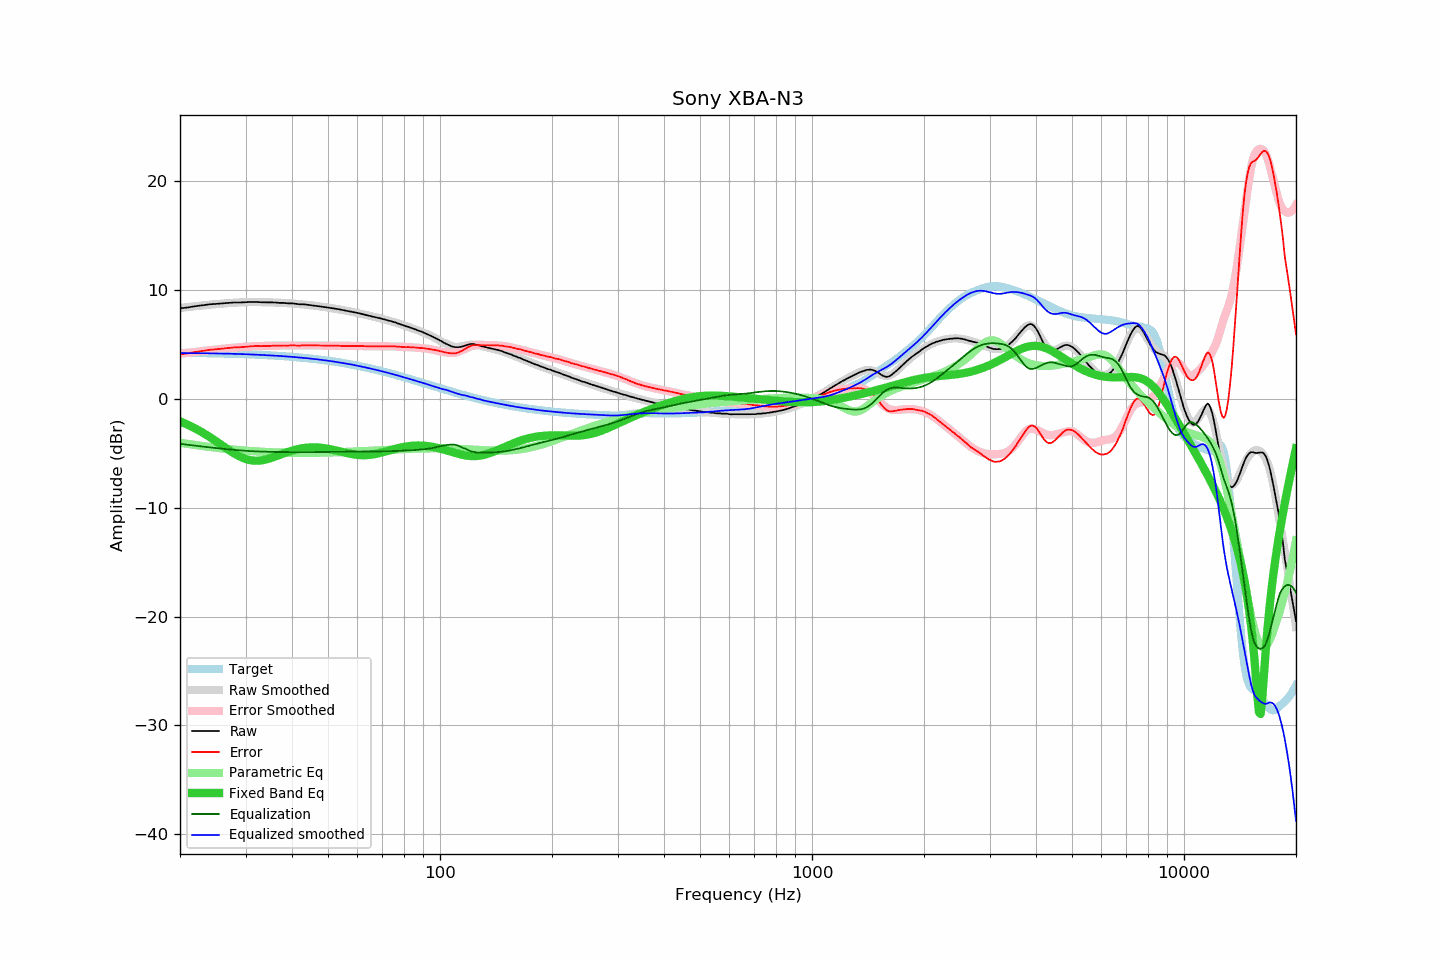

Values plotted in this chart, from the file beside it:
frequency, raw, error, smoothed, error_smoothed, equalization, parametric_eq, equalized_raw, equalized_smoothed, target
20, 8.31, 4.08, 8.34, 4.14, -4.14, -2.08, 4.17, 4.20, 4.22
21, 8.39, 4.17, 8.43, 4.23, -4.23, -2.39, 4.16, 4.20, 4.21
22, 8.51, 4.30, 8.50, 4.31, -4.31, -2.73, 4.20, 4.19, 4.21
23, 8.59, 4.39, 8.57, 4.39, -4.39, -3.10, 4.20, 4.19, 4.19
24, 8.68, 4.49, 8.64, 4.46, -4.46, -3.49, 4.22, 4.18, 4.18
25, 8.72, 4.55, 8.69, 4.53, -4.53, -3.90, 4.19, 4.17, 4.17
26, 8.77, 4.61, 8.74, 4.59, -4.59, -4.30, 4.18, 4.15, 4.16
27, 8.81, 4.66, 8.79, 4.65, -4.65, -4.69, 4.16, 4.14, 4.14
28, 8.85, 4.72, 8.82, 4.70, -4.70, -5.03, 4.15, 4.13, 4.13
29, 8.85, 4.74, 8.85, 4.74, -4.74, -5.32, 4.11, 4.11, 4.11
30, 8.87, 4.77, 8.87, 4.78, -4.78, -5.53, 4.09, 4.09, 4.09
31, 8.90, 4.82, 8.88, 4.81, -4.81, -5.65, 4.09, 4.08, 4.08
32, 8.90, 4.84, 8.88, 4.83, -4.83, -5.69, 4.07, 4.05, 4.06
33, 8.87, 4.83, 8.88, 4.85, -4.85, -5.66, 4.02, 4.03, 4.03
34, 8.86, 4.85, 8.87, 4.86, -4.86, -5.58, 4.00, 4.01, 4.01
35, 8.85, 4.86, 8.86, 4.87, -4.87, -5.46, 3.97, 3.99, 3.99
36, 8.85, 4.88, 8.84, 4.88, -4.88, -5.31, 3.97, 3.96, 3.96
37, 8.81, 4.87, 8.82, 4.89, -4.89, -5.16, 3.92, 3.94, 3.94
38, 8.81, 4.90, 8.80, 4.89, -4.89, -5.02, 3.91, 3.91, 3.91
39, 8.77, 4.88, 8.78, 4.90, -4.90, -4.88, 3.87, 3.88, 3.88
40, 8.77, 4.91, 8.75, 4.90, -4.90, -4.76, 3.87, 3.85, 3.85
41, 8.72, 4.89, 8.72, 4.90, -4.90, -4.67, 3.82, 3.82, 3.82
42, 8.68, 4.89, 8.69, 4.90, -4.90, -4.59, 3.77, 3.79, 3.79
43, 8.68, 4.92, 8.66, 4.90, -4.90, -4.53, 3.78, 3.76, 3.76
44, 8.64, 4.91, 8.63, 4.90, -4.90, -4.49, 3.74, 3.72, 3.73
45, 8.59, 4.90, 8.59, 4.90, -4.90, -4.47, 3.69, 3.69, 3.69
46, 8.55, 4.89, 8.55, 4.90, -4.90, -4.46, 3.65, 3.65, 3.65
47, 8.51, 4.89, 8.51, 4.89, -4.89, -4.48, 3.61, 3.62, 3.62
48, 8.46, 4.88, 8.47, 4.89, -4.89, -4.50, 3.57, 3.58, 3.58
49, 8.42, 4.88, 8.42, 4.89, -4.89, -4.54, 3.53, 3.54, 3.54
50, 8.38, 4.88, 8.38, 4.88, -4.88, -4.59, 3.50, 3.50, 3.50
51, 8.33, 4.87, 8.33, 4.88, -4.88, -4.65, 3.45, 3.45, 3.46
52, 8.29, 4.87, 8.29, 4.87, -4.87, -4.71, 3.41, 3.41, 3.41
53, 8.25, 4.88, 8.24, 4.87, -4.87, -4.78, 3.38, 3.37, 3.37
54, 8.19, 4.86, 8.19, 4.87, -4.87, -4.85, 3.32, 3.32, 3.32
55, 8.14, 4.86, 8.14, 4.86, -4.86, -4.91, 3.28, 3.28, 3.28
56, 8.09, 4.85, 8.09, 4.86, -4.86, -4.98, 3.23, 3.23, 3.23
57, 8.04, 4.85, 8.04, 4.85, -4.85, -5.03, 3.18, 3.19, 3.19
58, 7.99, 4.85, 7.99, 4.85, -4.85, -5.08, 3.14, 3.14, 3.14
59, 7.94, 4.85, 7.93, 4.85, -4.85, -5.12, 3.09, 3.09, 3.09
60, 7.89, 4.85, 7.88, 4.84, -4.84, -5.15, 3.05, 3.04, 3.04
61, 7.83, 4.84, 7.83, 4.84, -4.84, -5.17, 2.99, 2.99, 2.99
62, 7.78, 4.84, 7.77, 4.83, -4.83, -5.18, 2.94, 2.94, 2.94
63, 7.72, 4.83, 7.72, 4.83, -4.83, -5.18, 2.89, 2.89, 2.89
64, 7.66, 4.82, 7.66, 4.83, -4.83, -5.17, 2.83, 2.83, 2.84
65, 7.60, 4.81, 7.61, 4.83, -4.83, -5.14, 2.77, 2.78, 2.78
66, 7.55, 4.82, 7.55, 4.82, -4.82, -5.11, 2.72, 2.73, 2.73
67, 7.49, 4.81, 7.50, 4.82, -4.82, -5.07, 2.66, 2.68, 2.68
68, 7.44, 4.81, 7.45, 4.82, -4.82, -5.02, 2.61, 2.62, 2.63
69, 7.40, 4.83, 7.39, 4.82, -4.82, -4.97, 2.58, 2.57, 2.57
70, 7.34, 4.82, 7.34, 4.82, -4.82, -4.92, 2.52, 2.52, 2.52
71, 7.29, 4.82, 7.28, 4.82, -4.82, -4.86, 2.47, 2.46, 2.46
72, 7.23, 4.82, 7.23, 4.82, -4.82, -4.81, 2.41, 2.41, 2.41
73, 7.17, 4.81, 7.17, 4.81, -4.81, -4.75, 2.35, 2.35, 2.36
74, 7.13, 4.83, 7.11, 4.81, -4.81, -4.69, 2.32, 2.30, 2.30
75, 7.06, 4.81, 7.05, 4.81, -4.81, -4.64, 2.25, 2.25, 2.25
76, 7.01, 4.81, 6.99, 4.80, -4.80, -4.59, 2.21, 2.19, 2.19
77, 6.92, 4.78, 6.93, 4.79, -4.79, -4.54, 2.13, 2.14, 2.14
78, 6.87, 4.78, 6.87, 4.78, -4.78, -4.50, 2.08, 2.08, 2.08
79, 6.79, 4.76, 6.80, 4.78, -4.78, -4.46, 2.01, 2.03, 2.03
... 553 more rows
